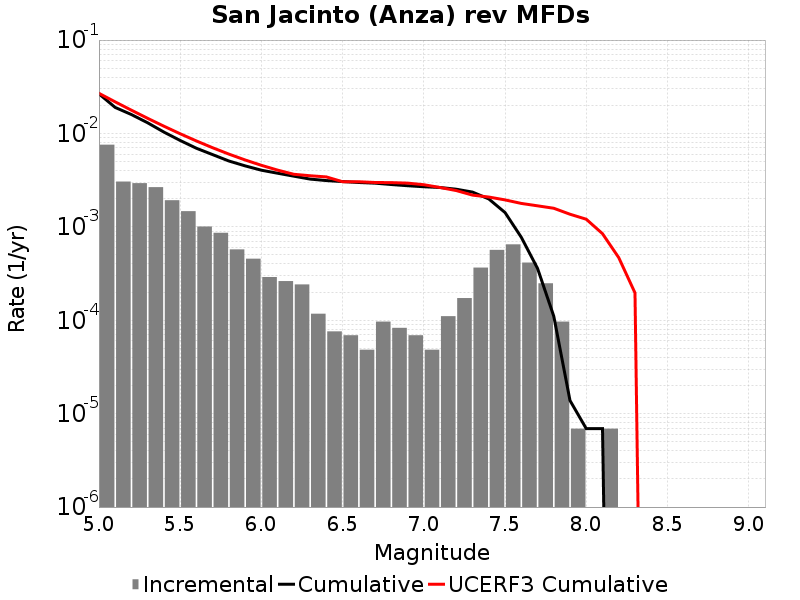

Values plotted in this chart, from the file beside it:
Magnitude, Incremental Rate, Cumulative Rate, UCERF3 Cumulative Rate
5.05, 0.00758, 0.02657, 0.0269
5.15, 0.003054, 0.01899, 0.02179
5.25, 0.002936, 0.01594, 0.01774
5.35, 0.00266, 0.013, 0.01452
5.45, 0.001928, 0.01034, 0.01196
5.55, 0.001472, 0.008416, 0.009926
5.65, 0.001009, 0.006944, 0.008312
5.75, 8.636625E-4, 0.005935, 0.00703
5.85, 5.734719E-4, 0.005071, 0.006012
5.95, 4.560138E-4, 0.004498, 0.005203
6.05, 2.901906E-4, 0.004042, 0.00456
6.15, 2.625534E-4, 0.003752, 0.00405
6.25, 2.418255E-4, 0.003489, 0.003655
6.35, 1.174581E-4, 0.003247, 0.003526
6.45, 7.6002296E-5, 0.00313, 0.003425
6.55, 6.9092996E-5, 0.003054, 0.003042
6.65, 4.83651E-5, 0.002985, 0.003042
6.75, 9.67302E-5, 0.002936, 0.002986
6.85, 8.2911596E-5, 0.00284, 0.002976
6.95, 6.9092996E-5, 0.002757, 0.00294
7.05, 4.83651E-5, 0.002688, 0.002826
7.15, 1.105488E-4, 0.002639, 0.002639
7.25, 1.727325E-4, 0.002529, 0.002447
7.35, 3.661929E-4, 0.002356, 0.002187
7.45, 5.665626E-4, 0.00199, 0.002086
7.55, 6.494742E-4, 0.001423, 0.001944
7.65, 4.14558E-4, 7.738416E-4, 0.001782
7.75, 2.487348E-4, 3.592836E-4, 0.00168
7.85, 9.67302E-5, 1.105488E-4, 0.001582
7.95, 6.9093E-6, 1.38186E-5, 0.001365
8.05, 0.0, 6.9093E-6, 0.001207
8.15, 6.9093E-6, 6.9093E-6, 8.449637E-4
8.25, 0.0, 0.0, 4.6824254E-4
8.35, 0.0, 0.0, 1.9640489E-4
8.45, 0.0, 0.0, 0.0
8.55, 0.0, 0.0, 0.0
8.65, 0.0, 0.0, 0.0
8.75, 0.0, 0.0, 0.0
8.85, 0.0, 0.0, 0.0
8.95, 0.0, 0.0, 0.0
9.05, 0.0, 0.0, 0.0
